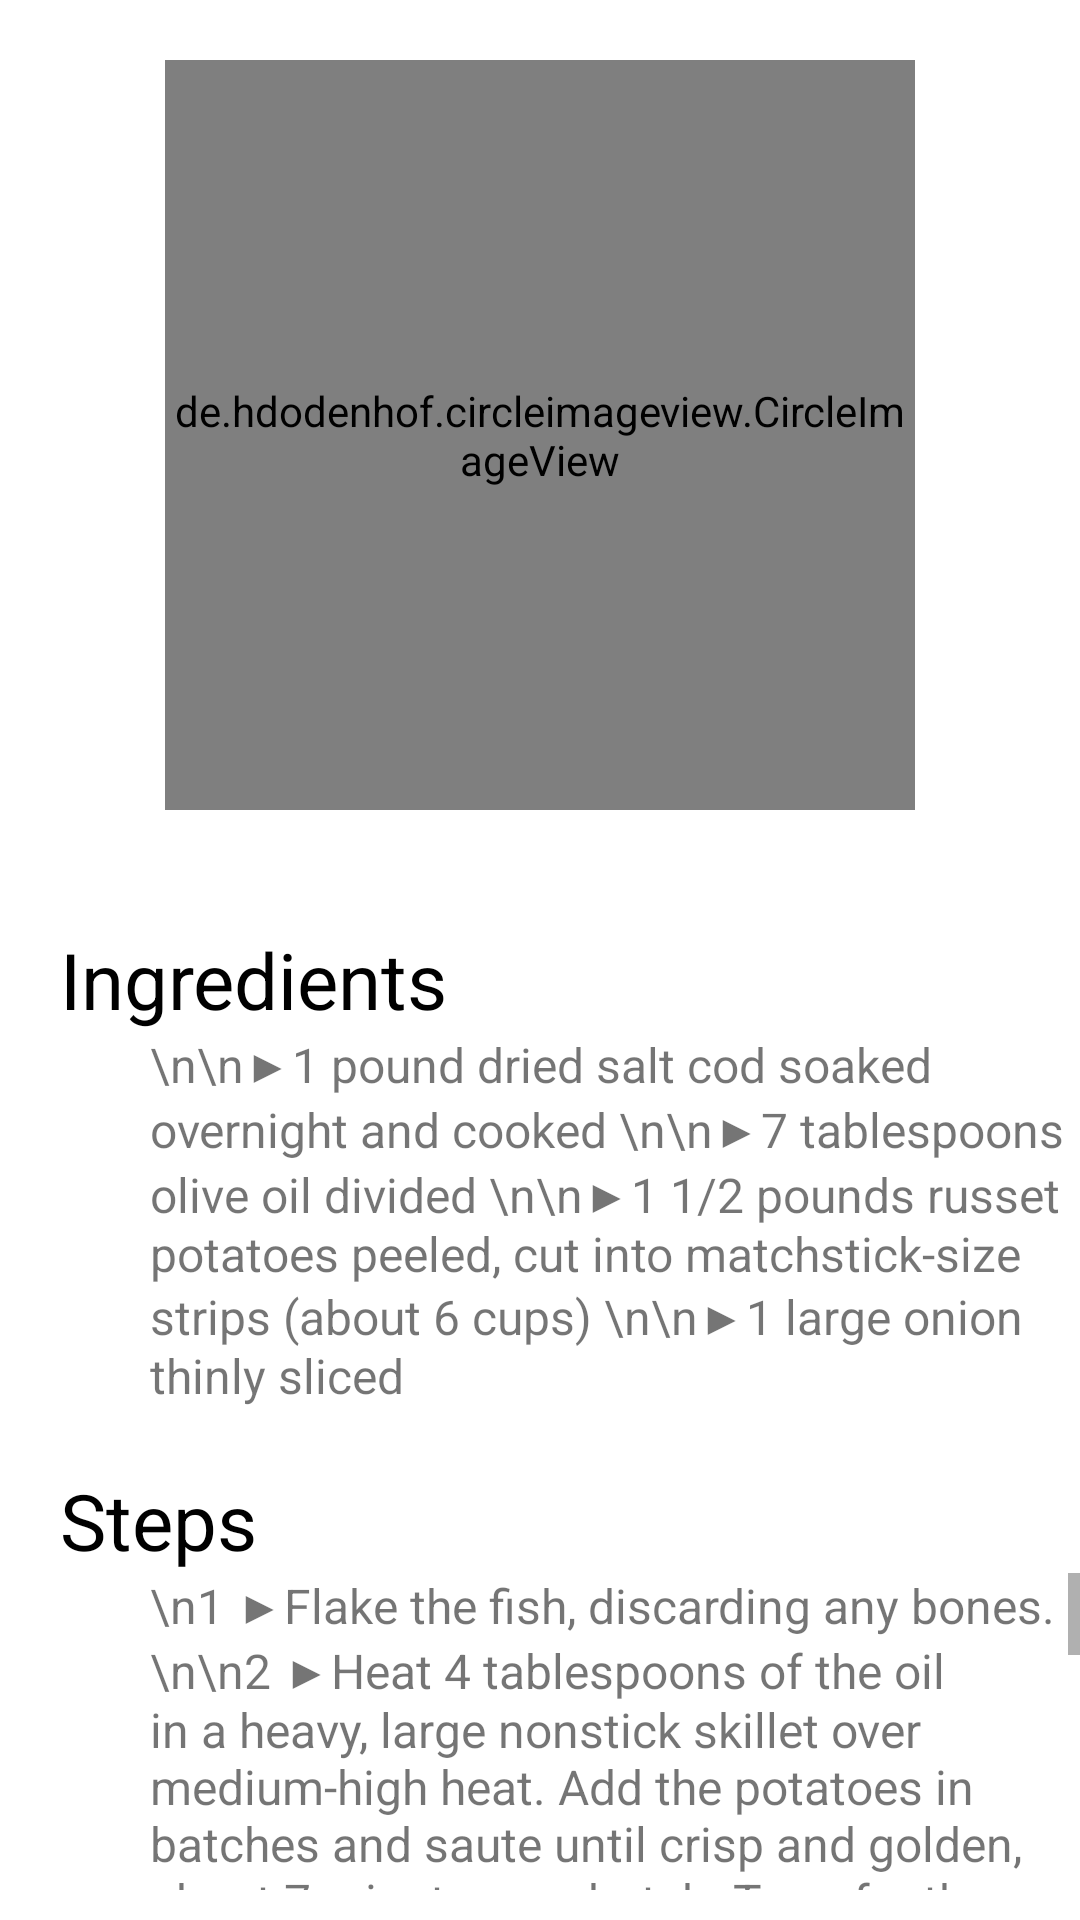

Android layout source for this screen:
<!-- AndroidManifest.xml: application theme Theme.KitchenAssistant -->
<!-- res/layout/activity_bacalhau_click.xml -->
<?xml version="1.0" encoding="utf-8"?>
<RelativeLayout xmlns:android="http://schemas.android.com/apk/res/android"
    xmlns:app="http://schemas.android.com/apk/res-auto"
    xmlns:tools="http://schemas.android.com/tools"
    android:layout_width="match_parent"
    android:layout_height="match_parent"
    tools:context=".BacalhauClickActivity">


    <de.hdodenhof.circleimageview.CircleImageView
        android:id="@+id/profile_image"
        android:layout_width="250dp"
        android:layout_height="250dp"
        android:layout_centerHorizontal="true"
        android:src="@drawable/a"
        android:layout_marginTop="20dp"/>

    <TextView
        android:id="@+id/scode_profile"
        android:layout_width="wrap_content"
        android:layout_height="wrap_content"
        android:layout_centerHorizontal="true"
        android:layout_below="@+id/profile_image"
        android:layout_marginTop="10dp"
        android:textColor="@color/black"
        android:text="" />

    <RelativeLayout
        android:id="@+id/relative_name"
        android:layout_width="match_parent"
        android:layout_height="wrap_content"
        android:clickable="true"
        android:focusable="true"
        android:background="?attr/selectableItemBackground"
        android:layout_below="@+id/scode_profile"
        android:paddingVertical="10dp">

        <LinearLayout
            android:layout_width="wrap_content"
            android:layout_height="wrap_content"
            android:orientation="vertical"
            android:layout_marginStart="20dp">

            <TextView
                android:layout_width="wrap_content"
                android:layout_height="wrap_content"
                android:text="Ingredients"
                android:textSize="26sp"
                android:textColor="@color/black"/>

            <TextView
                android:id="@+id/name_profile"
                android:layout_width="wrap_content"
                android:layout_height="wrap_content"
                android:text="\n\n▶1 pound dried salt cod soaked overnight and cooked \n\n▶7 tablespoons olive oil divided \n\n▶1 1/2 pounds russet potatoes peeled, cut into matchstick-size strips (about 6 cups) \n\n▶1 large onion thinly sliced"
                android:textSize="16sp"
                android:layout_marginStart="30dp"
                />

        </LinearLayout>

    </RelativeLayout>

    <RelativeLayout
        android:id="@+id/relative_phone"
        android:layout_width="match_parent"
        android:layout_height="wrap_content"
        android:layout_below="@+id/relative_name"
        android:paddingVertical="10dp">


        <LinearLayout
            android:layout_width="wrap_content"
            android:layout_height="wrap_content"
            android:orientation="vertical"
            android:layout_marginStart="20dp"
            android:textAlignment="viewStart">


            <TextView
                android:layout_width="wrap_content"
                android:layout_height="wrap_content"
                android:text="Steps"
                android:textSize="26sp"
                android:textColor="@color/black"/>


            <ScrollView
                android:id="@+id/SCROLLER_ID"
                android:layout_width="wrap_content"
                android:layout_height="106dp"
                android:fillViewport="true"
                android:scrollbars="vertical">


                <TextView
                    android:id="@+id/phone_profile"
                    android:layout_width="wrap_content"
                    android:layout_height="wrap_content"
                    android:layout_marginStart="30dp"
                    android:text="\n1 ▶Flake the fish, discarding any bones.\n\n2 ▶Heat 4 tablespoons of the oil in a heavy, large nonstick skillet over medium-high heat. Add the potatoes in batches and saute until crisp and golden, about 7 minutes per batch. Transfer the potatoes to paper towels to drain.\n\n3 ▶Add 1 tablespoon of the oil to the same skillet. Add the onion and bay leaf and saute until golden, about 15 minutes. Discard the bay leaf.\n\n4 ▶Reduce the heat to low. Add the remaining 2 tablespoons oil to the onion slices in the skillet. Mix in the fish and potatoes.\n\n5 ▶Whisk the eggs, the 1/2 teaspoon salt, and the 1/2 teaspoon pepper in a large bowl to blend. Add the egg mixture and 3 tablespoons of the parsley to the fish mixture in the skillet. Cook over medium heat until the eggs are softly set, stirring occasionally, about 3 minutes. "
                    android:textAlignment="textStart"

                    android:textSize="16sp" />

            </ScrollView>
        </LinearLayout>


    </RelativeLayout>

    <View
        android:layout_below="@+id/relative_phone"
        android:layout_width="match_parent"
        android:layout_height="1dp"
        />

    <View
        android:layout_below="@+id/relative_name"
        android:layout_width="match_parent"
        android:layout_height="1dp"
        />



</RelativeLayout>
<!-- resources referenced by this layout -->
<resources>
  <color name="black">#FF000000</color>
  <style name="Theme.KitchenAssistant" parent="Theme.MaterialComponents.DayNight.DarkActionBar">
          
          <item name="colorPrimary">@color/purple_500</item>
          <item name="colorPrimaryVariant">@color/purple_700</item>
          <item name="colorOnPrimary">@color/white</item>
          
          <item name="colorSecondary">@color/teal_200</item>
          <item name="colorSecondaryVariant">@color/teal_700</item>
          <item name="colorOnSecondary">@color/black</item>
          
          <item name="android:statusBarColor">?attr/colorPrimaryVariant</item>
          
      </style>
  <color name="purple_500">#FF6200EE</color>
  <color name="purple_700">#FF3700B3</color>
  <color name="white">#FFFFFFFF</color>
  <color name="teal_200">#FF03DAC5</color>
  <color name="teal_700">#FF018786</color>
</resources>
